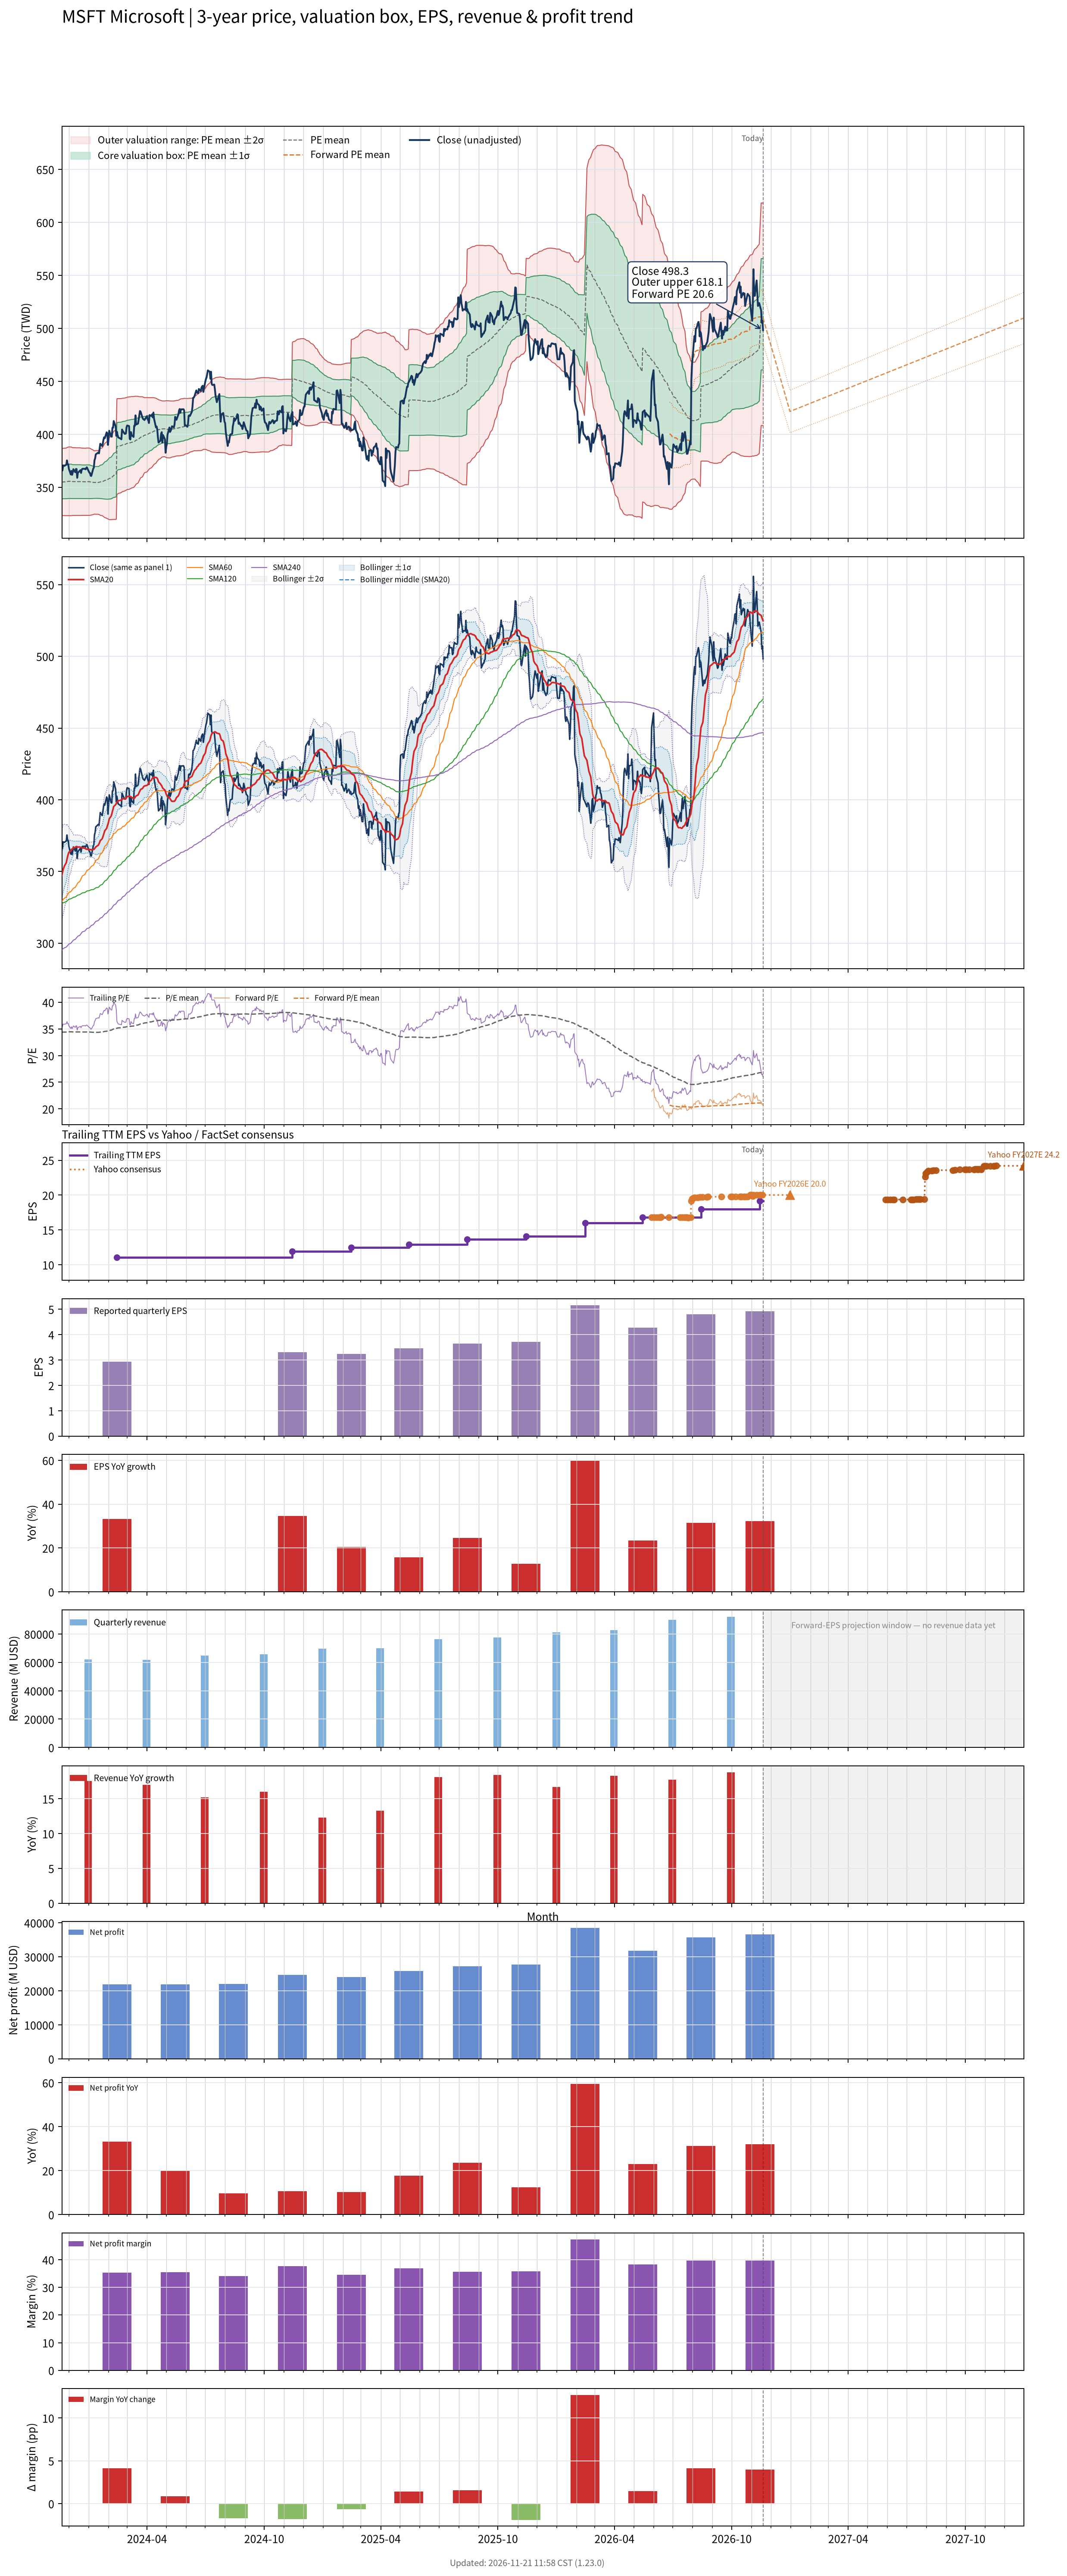

Values plotted in this chart, from the file beside it:
# chart-version: skill-stock-dynamic-val…
date, close, available_date, period_end, eps, ttm_eps, pe, pe_mean, pe_std, price_m2, price_m1, price_mean, price_p1, price_p2, forward_pe, forward_pe_mean, forward_pe_std, forward_price_m2, forward_price_m1, forward_price_mean, forward_price_p1, forward_price_p2, as_of_date, forward_eps
2023-11-20, 370.2, 2023-11-14, 2023-09-30, 2.99, 10.32, 35.88, 34.4, 1.534, 323.4, 339.2, 355, 370.8, 386.7, , , , , , , , , , 
2023-11-21, 366, 2023-11-14, 2023-09-30, 2.99, 10.32, 35.46, 34.4, 1.535, 323.4, 339.2, 355, 370.9, 386.7, , , , , , , , , , 
2023-11-22, 370.6, 2023-11-14, 2023-09-30, 2.99, 10.32, 35.92, 34.41, 1.538, 323.3, 339.2, 355.1, 371, 386.8, , , , , , , , , , 
2023-11-24, 370.2, 2023-11-14, 2023-09-30, 2.99, 10.32, 35.88, 34.41, 1.541, 323.3, 339.2, 355.1, 371, 386.9, , , , , , , , , , 
2023-11-27, 371.4, 2023-11-14, 2023-09-30, 2.99, 10.32, 35.99, 34.42, 1.546, 323.3, 339.2, 355.2, 371.1, 387.1, , , , , , , , , , 
2023-11-28, 375.4, 2023-11-14, 2023-09-30, 2.99, 10.32, 36.38, 34.43, 1.556, 323.3, 339.3, 355.4, 371.4, 387.5, , , , , , , , , , 
2023-11-29, 371.6, 2023-11-14, 2023-09-30, 2.99, 10.32, 36.01, 34.45, 1.562, 323.3, 339.4, 355.5, 371.6, 387.8, , , , , , , , , , 
2023-11-30, 371.7, 2023-11-14, 2023-09-30, 2.99, 10.32, 36.02, 34.46, 1.569, 323.2, 339.4, 355.6, 371.8, 388, , , , , , , , , , 
2023-12-01, 367.4, 2023-11-14, 2023-09-30, 2.99, 10.32, 35.6, 34.46, 1.571, 323.2, 339.5, 355.7, 371.9, 388.1, , , , , , , , , , 
2023-12-04, 362.1, 2023-11-14, 2023-09-30, 2.99, 10.32, 35.09, 34.46, 1.57, 323.2, 339.4, 355.7, 371.9, 388.1, , , , , , , , , , 
2023-12-05, 365.4, 2023-11-14, 2023-09-30, 2.99, 10.32, 35.41, 34.46, 1.569, 323.2, 339.4, 355.6, 371.8, 388, , , , , , , , , , 
2023-12-06, 361.8, 2023-11-14, 2023-09-30, 2.99, 10.32, 35.06, 34.45, 1.555, 323.4, 339.4, 355.5, 371.5, 387.6, , , , , , , , , , 
2023-12-07, 363.9, 2023-11-14, 2023-09-30, 2.99, 10.32, 35.26, 34.44, 1.549, 323.4, 339.4, 355.4, 371.4, 387.4, , , , , , , , , , 
2023-12-08, 367.1, 2023-11-14, 2023-09-30, 2.99, 10.32, 35.57, 34.44, 1.547, 323.4, 339.4, 355.4, 371.4, 387.3, , , , , , , , , , 
2023-12-11, 364.2, 2023-11-14, 2023-09-30, 2.99, 10.32, 35.29, 34.44, 1.548, 323.4, 339.4, 355.4, 371.4, 387.3, , , , , , , , , , 
2023-12-12, 367.2, 2023-11-14, 2023-09-30, 2.99, 10.32, 35.59, 34.43, 1.545, 323.5, 339.4, 355.4, 371.3, 387.3, , , , , , , , , , 
2023-12-13, 367.2, 2023-11-14, 2023-09-30, 2.99, 10.32, 35.58, 34.44, 1.546, 323.5, 339.4, 355.4, 371.3, 387.3, , , , , , , , , , 
2023-12-14, 359, 2023-11-14, 2023-09-30, 2.99, 10.32, 34.78, 34.44, 1.546, 323.5, 339.4, 355.4, 371.3, 387.3, , , , , , , , , , 
2023-12-15, 363.7, 2023-11-14, 2023-09-30, 2.99, 10.32, 35.24, 34.43, 1.546, 323.5, 339.4, 355.4, 371.3, 387.3, , , , , , , , , , 
2023-12-18, 365.5, 2023-11-14, 2023-09-30, 2.99, 10.32, 35.42, 34.43, 1.545, 323.5, 339.4, 355.4, 371.3, 387.2, , , , , , , , , , 
2023-12-19, 366.1, 2023-11-14, 2023-09-30, 2.99, 10.32, 35.48, 34.43, 1.545, 323.5, 339.4, 355.4, 371.3, 387.3, , , , , , , , , , 
2023-12-20, 363.6, 2023-11-14, 2023-09-30, 2.99, 10.32, 35.23, 34.43, 1.54, 323.5, 339.4, 355.3, 371.2, 387.1, , , , , , , , , , 
2023-12-21, 366.4, 2023-11-14, 2023-09-30, 2.99, 10.32, 35.51, 34.43, 1.539, 323.5, 339.4, 355.3, 371.2, 387, , , , , , , , , , 
2023-12-22, 367.4, 2023-11-14, 2023-09-30, 2.99, 10.32, 35.6, 34.42, 1.538, 323.5, 339.4, 355.3, 371.1, 387, , , , , , , , , , 
2023-12-26, 367.5, 2023-11-14, 2023-09-30, 2.99, 10.32, 35.61, 34.42, 1.534, 323.6, 339.4, 355.2, 371.1, 386.9, , , , , , , , , , 
2023-12-27, 366.9, 2023-11-14, 2023-09-30, 2.99, 10.32, 35.56, 34.42, 1.534, 323.6, 339.4, 355.2, 371, 386.9, , , , , , , , , , 
2023-12-28, 368.1, 2023-11-14, 2023-09-30, 2.99, 10.32, 35.67, 34.42, 1.537, 323.5, 339.4, 355.3, 371.1, 387, , , , , , , , , , 
2023-12-29, 368.9, 2023-11-14, 2023-09-30, 2.99, 10.32, 35.74, 34.43, 1.54, 323.5, 339.4, 355.3, 371.2, 387.1, , , , , , , , , , 
2024-01-02, 363.8, 2023-11-14, 2023-09-30, 2.99, 10.32, 35.25, 34.43, 1.538, 323.5, 339.4, 355.3, 371.2, 387, , , , , , , , , , 
2024-01-03, 363.5, 2023-11-14, 2023-09-30, 2.99, 10.32, 35.23, 34.42, 1.531, 323.6, 339.4, 355.2, 371, 386.8, , , , , , , , , , 
2024-01-04, 360.9, 2023-11-14, 2023-09-30, 2.99, 10.32, 34.97, 34.41, 1.52, 323.7, 339.4, 355.1, 370.7, 386.4, , , , , , , , , , 
2024-01-05, 360.7, 2023-11-14, 2023-09-30, 2.99, 10.32, 34.96, 34.39, 1.508, 323.8, 339.4, 354.9, 370.5, 386, , , , , , , , , , 
2024-01-08, 367.5, 2023-11-14, 2023-09-30, 2.99, 10.32, 35.62, 34.37, 1.475, 324.3, 339.5, 354.7, 369.9, 385.2, , , , , , , , , , 
2024-01-09, 368.6, 2023-11-14, 2023-09-30, 2.99, 10.32, 35.72, 34.36, 1.451, 324.6, 339.6, 354.6, 369.5, 384.5, , , , , , , , , , 
2024-01-10, 375.5, 2023-11-14, 2023-09-30, 2.99, 10.32, 36.38, 34.35, 1.448, 324.7, 339.6, 354.5, 369.5, 384.4, , , , , , , , , , 
2024-01-11, 377.3, 2023-11-14, 2023-09-30, 2.99, 10.32, 36.56, 34.36, 1.45, 324.6, 339.6, 354.6, 369.5, 384.5, , , , , , , , , , 
2024-01-12, 381.1, 2023-11-14, 2023-09-30, 2.99, 10.32, 36.93, 34.36, 1.456, 324.5, 339.6, 354.6, 369.6, 384.7, , , , , , , , , , 
2024-01-16, 382.8, 2023-11-14, 2023-09-30, 2.99, 10.32, 37.1, 34.36, 1.456, 324.5, 339.6, 354.6, 369.6, 384.6, , , , , , , , , , 
2024-01-17, 382, 2023-11-14, 2023-09-30, 2.99, 10.32, 37.02, 34.37, 1.471, 324.3, 339.5, 354.7, 369.9, 385.1, , , , , , , , , , 
2024-01-18, 386.4, 2023-11-14, 2023-09-30, 2.99, 10.32, 37.44, 34.39, 1.496, 324, 339.5, 354.9, 370.4, 385.8, , , , , , , , , , 
2024-01-19, 391.1, 2023-11-14, 2023-09-30, 2.99, 10.32, 37.89, 34.41, 1.525, 323.6, 339.4, 355.1, 370.8, 386.6, , , , , , , , , , 
2024-01-22, 389, 2023-11-14, 2023-09-30, 2.99, 10.32, 37.69, 34.43, 1.551, 323.3, 339.3, 355.3, 371.3, 387.3, , , , , , , , , , 
2024-01-23, 391.3, 2023-11-14, 2023-09-30, 2.99, 10.32, 37.92, 34.45, 1.58, 322.9, 339.2, 355.5, 371.8, 388.1, , , , , , , , , , 
2024-01-24, 394.9, 2023-11-14, 2023-09-30, 2.99, 10.32, 38.26, 34.48, 1.618, 322.4, 339.1, 355.8, 372.5, 389.2, , , , , , , , , , 
2024-01-25, 397.2, 2023-11-14, 2023-09-30, 2.99, 10.32, 38.48, 34.51, 1.659, 321.9, 339, 356.1, 373.3, 390.4, , , , , , , , , , 
2024-01-26, 396.2, 2023-11-14, 2023-09-30, 2.99, 10.32, 38.39, 34.54, 1.696, 321.5, 339, 356.5, 374, 391.5, , , , , , , , , , 
2024-01-29, 401.9, 2023-11-14, 2023-09-30, 2.99, 10.32, 38.94, 34.58, 1.743, 320.8, 338.8, 356.8, 374.8, 392.8, , , , , , , , , , 
2024-01-30, 400.8, 2023-11-14, 2023-09-30, 2.99, 10.32, 38.84, 34.61, 1.786, 320.3, 338.8, 357.2, 375.6, 394.1, , , , , , , , , , 
2024-01-31, 390, 2023-11-14, 2023-09-30, 2.99, 10.32, 37.79, 34.64, 1.809, 320.2, 338.8, 357.5, 376.2, 394.8, , , , , , , , , , 
2024-02-01, 396.1, 2023-11-14, 2023-09-30, 2.99, 10.32, 38.38, 34.68, 1.84, 319.9, 338.9, 357.9, 376.9, 395.9, , , , , , , , , , 
2024-02-02, 403.4, 2023-11-14, 2023-09-30, 2.99, 10.32, 39.09, 34.72, 1.882, 319.5, 338.9, 358.3, 377.7, 397.2, , , , , , , , , , 
2024-02-05, 397.9, 2023-11-14, 2023-09-30, 2.99, 10.32, 38.56, 34.77, 1.905, 319.5, 339.2, 358.8, 378.5, 398.1, , , , , , , , , , 
2024-02-06, 397.8, 2023-11-14, 2023-09-30, 2.99, 10.32, 38.54, 34.82, 1.924, 319.6, 339.5, 359.3, 379.2, 399.1, , , , , , , , , , 
2024-02-07, 406.2, 2023-11-14, 2023-09-30, 2.99, 10.32, 39.36, 34.88, 1.955, 319.6, 339.8, 359.9, 380.1, 400.3, , , , , , , , , , 
2024-02-08, 406.2, 2023-11-14, 2023-09-30, 2.99, 10.32, 39.36, 34.94, 1.98, 319.7, 340.1, 360.6, 381, 401.4, , , , , , , , , , 
2024-02-09, 412.5, 2023-11-14, 2023-09-30, 2.99, 10.32, 39.97, 35.01, 2.014, 319.7, 340.5, 361.3, 382, 402.8, , , , , , , , , , 
2024-02-12, 407.3, 2023-11-14, 2023-09-30, 2.99, 10.32, 39.47, 35.06, 2.042, 319.7, 340.8, 361.9, 382.9, 404, , , , , , , , , , 
2024-02-13, 398.6, 2023-11-14, 2023-09-30, 2.99, 10.32, 38.62, 35.11, 2.055, 319.9, 341.2, 362.4, 383.6, 404.8, , , , , , , , , , 
2024-02-14, 402.4, 2024-02-14, 2023-12-31, 2.93, 11.05, 36.42, 35.14, 2.05, 343, 365.7, 388.3, 411, 433.6, , , , , , , , , , 
... 694 more rows
